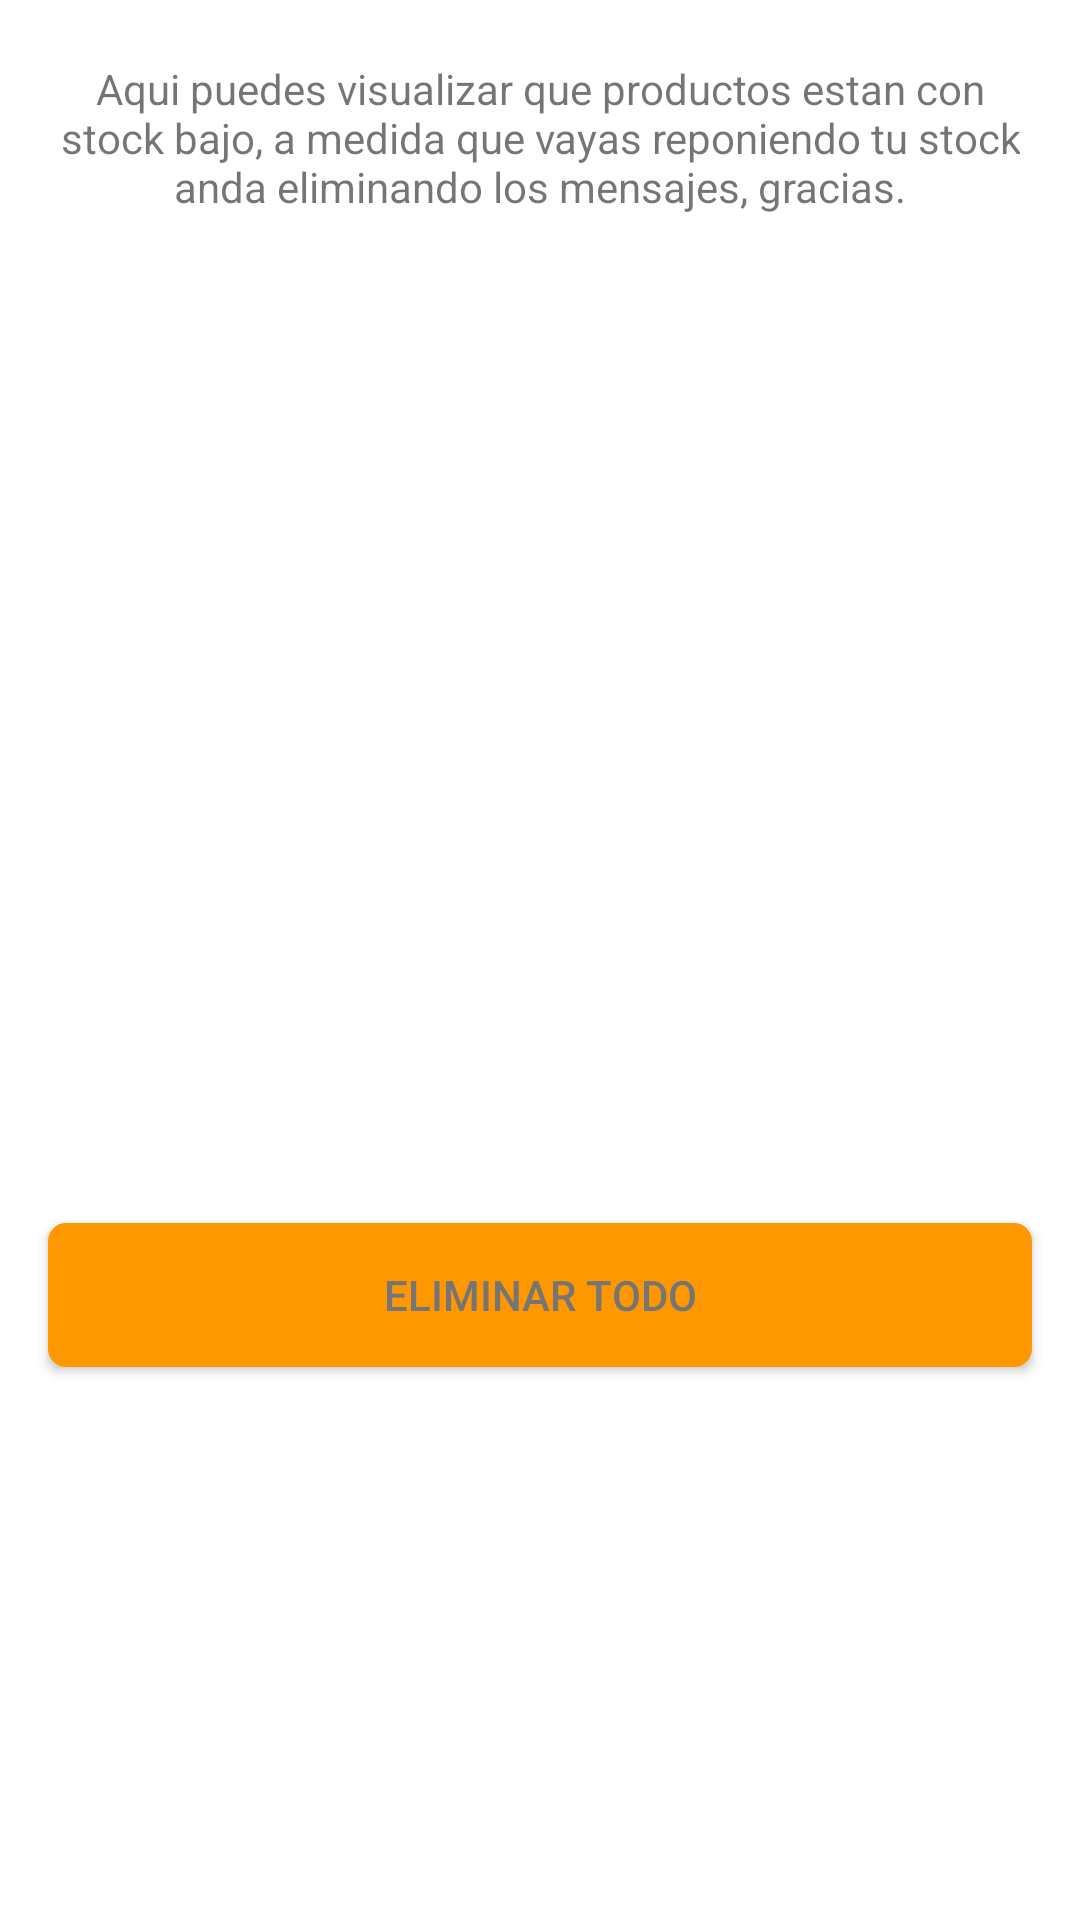

Layout XML and referenced resources for this Android screen:
<!-- AndroidManifest.xml: application theme AppTheme -->
<!-- res/layout/fragment_msj_stock.xml -->
<LinearLayout xmlns:android="http://schemas.android.com/apk/res/android"
    xmlns:tools="http://schemas.android.com/tools"
    android:layout_width="match_parent"
    android:layout_height="match_parent"
    android:orientation="vertical"
    android:background="@android:color/white"
    tools:context="hu.pe.thinkanddo.vendedorbodegavirtualv3.fragments.MsjStockFrag">

    <TextView
        android:id="@+id/tv_info_msj_stock"
        android:layout_width="match_parent"
        android:layout_height="wrap_content"
        android:layout_margin="20dp"
        android:text="@string/info_frag_stock"
        android:textAlignment="center"
        android:textSize="14sp" />

    <ScrollView
        android:layout_width="match_parent"
        android:layout_height="300dp">

        <android.support.v7.widget.RecyclerView
            android:id="@+id/rv_msj_stock"
            android:layout_width="match_parent"
            android:layout_height="wrap_content"
            android:layout_margin="16dp" />

    </ScrollView>

    <Button
        android:id="@+id/btn_borrar_msj_stock"
        android:layout_width="match_parent"
        android:layout_height="wrap_content"
        android:layout_margin="16dp"
        android:background="@drawable/boton_pulsado"
        android:text="@string/eliminar_todo"
        android:textColor="@color/texto_secundario" />
</LinearLayout>
<!-- resources referenced by this layout -->
<resources>
  <color name="texto_secundario">#757575</color>
  <!-- drawable boton_pulsado (drawable) -->
  <selector xmlns:android="http://schemas.android.com/apk/res/android">
  
      <item android:drawable="@drawable/borde_redondo_oscuro" android:state_pressed="true"/>
      <item android:drawable="@drawable/borde_redondo" />
  </selector>
  <string name="eliminar_todo">Eliminar todo</string>
  <string name="info_frag_stock">Aqui puedes visualizar que productos estan con stock bajo, a medida que vayas reponiendo tu stock anda eliminando los mensajes, gracias.</string>
  <style name="AppTheme" parent="Theme.AppCompat.Light.NoActionBar">
          
          <item name="colorPrimary">@color/colorPrimary</item>
          <item name="colorPrimaryDark">@color/colorPrimaryDark</item>
          <item name="colorAccent">@color/colorAccent</item>
      </style>
  <!-- drawable borde_redondo_oscuro (drawable) -->
  <shape xmlns:android="http://schemas.android.com/apk/res/android" android:shape="rectangle">
      <solid android:color="#ffffff"/>
  
      <stroke android:width="2dp"
          android:color="#c47909"/>
  
      <padding android:left="1dp"
          android:top="1dp"
          android:right="1dp"
          android:bottom="1dp"/>
      <solid android:color="#c47909"/>
  
      <corners android:radius="30px"/>
  
  
  </shape>
  <!-- drawable borde_redondo (drawable) -->
  <shape xmlns:android="http://schemas.android.com/apk/res/android" android:shape="rectangle">
      <solid android:color="#ffffff"/>
  
      <stroke android:width="2dp"
          android:color="#ff9800"/>
  
      <padding android:left="1dp"
          android:top="1dp"
          android:right="1dp"
          android:bottom="1dp"/>
      <solid android:color="#ff9800"/>
  
      <corners android:radius="15px"/>
  
  
  </shape>
  <color name="colorPrimary">#ff9800</color>
  <color name="colorPrimaryDark">#F57C00</color>
  <color name="colorAccent">#007FA8</color>
</resources>
